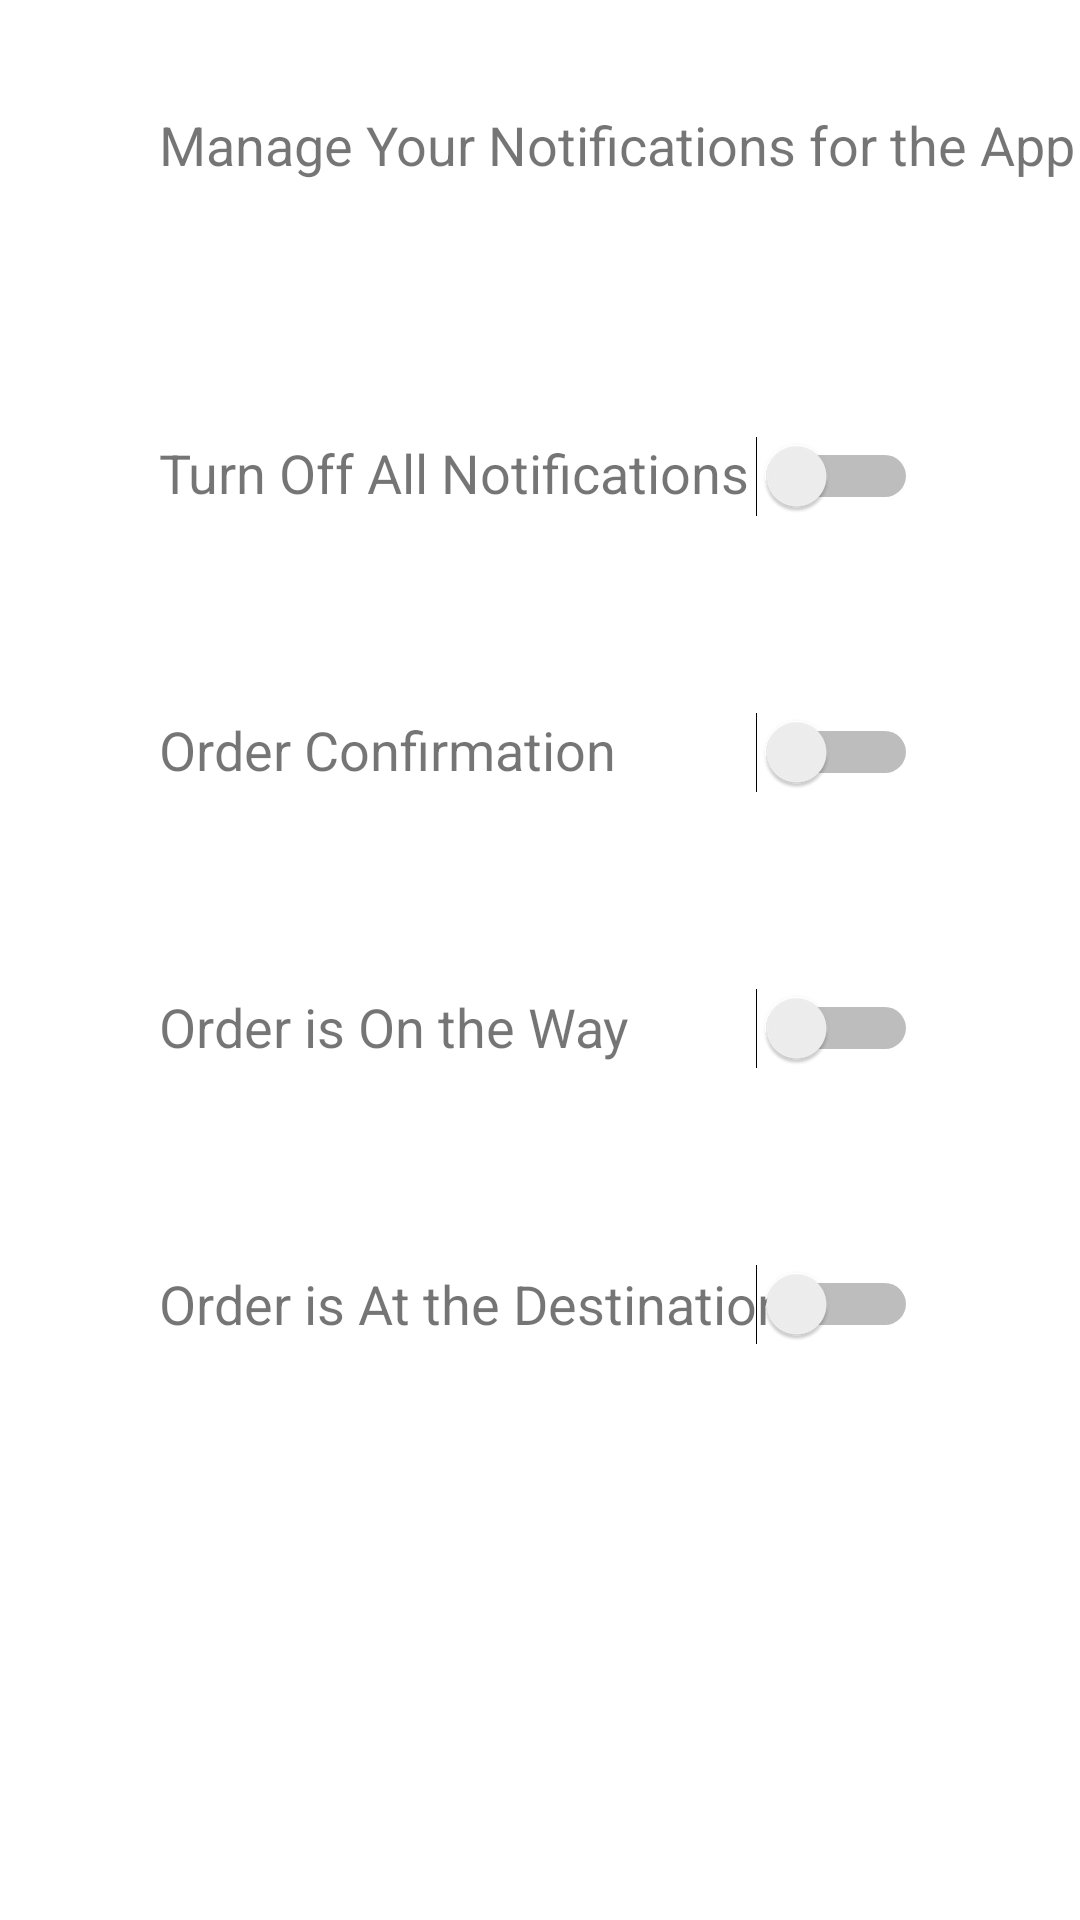

Android layout source for this screen:
<!-- AndroidManifest.xml: application theme AppTheme -->
<!-- res/layout/fragment_settings.xml -->
<?xml version="1.0" encoding="utf-8"?>
<androidx.constraintlayout.widget.ConstraintLayout xmlns:android="http://schemas.android.com/apk/res/android"
    xmlns:app="http://schemas.android.com/apk/res-auto"
    xmlns:tools="http://schemas.android.com/tools"
    android:layout_width="match_parent"
    android:layout_height="match_parent"
    android:background="#FFFFFF"
    android:backgroundTint="#FFFFFF"
    tools:context=".SettingsFragment" >

    <TextView
        android:id="@+id/header"
        android:layout_width="wrap_content"
        android:layout_height="wrap_content"
        android:layout_marginStart="53dp"
        android:layout_marginTop="36dp"
        android:text="Manage Your Notifications for the App"
        android:textSize="18sp"
        app:layout_constraintStart_toStartOf="parent"
        app:layout_constraintTop_toTopOf="parent" />

    <TextView
        android:id="@+id/turnOffPrompt"
        android:layout_width="wrap_content"
        android:layout_height="wrap_content"
        android:layout_marginStart="53dp"
        android:layout_marginTop="85dp"
        android:text="Turn Off All Notifications"
        android:textSize="18sp"
        app:layout_constraintStart_toStartOf="parent"
        app:layout_constraintTop_toBottomOf="@+id/header" />

    <TextView
        android:id="@+id/confirmPrompt"
        android:layout_width="wrap_content"
        android:layout_height="wrap_content"
        android:layout_marginStart="53dp"
        android:layout_marginTop="68dp"
        android:text="Order Confirmation"
        android:textSize="18sp"
        app:layout_constraintStart_toStartOf="parent"
        app:layout_constraintTop_toBottomOf="@+id/turnOffPrompt" />

    <TextView
        android:id="@+id/leavingPrompt"
        android:layout_width="wrap_content"
        android:layout_height="wrap_content"
        android:layout_marginStart="53dp"
        android:layout_marginTop="68dp"
        android:text="Order is On the Way"
        android:textSize="18sp"
        app:layout_constraintStart_toStartOf="parent"
        app:layout_constraintTop_toBottomOf="@+id/confirmPrompt" />

    <TextView
        android:id="@+id/arrivePrompt"
        android:layout_width="wrap_content"
        android:layout_height="wrap_content"
        android:layout_marginStart="53dp"
        android:layout_marginTop="68dp"
        android:text="Order is At the Destination"
        android:textSize="18sp"
        app:layout_constraintStart_toStartOf="parent"
        app:layout_constraintTop_toBottomOf="@+id/leavingPrompt" />

    <Switch
        android:id="@+id/confirm"
        android:layout_width="wrap_content"
        android:layout_height="wrap_content"
        android:layout_marginTop="65dp"
        android:layout_marginEnd="54dp"
        app:layout_constraintEnd_toEndOf="parent"
        app:layout_constraintTop_toBottomOf="@+id/turnOff" />

    <Switch
        android:id="@+id/turnOff"
        android:layout_width="wrap_content"
        android:layout_height="wrap_content"
        android:layout_marginTop="85dp"
        android:layout_marginEnd="54dp"
        app:layout_constraintEnd_toEndOf="parent"
        app:layout_constraintTop_toBottomOf="@+id/header" />

    <Switch
        android:id="@+id/leaving"
        android:layout_width="wrap_content"
        android:layout_height="wrap_content"
        android:layout_marginTop="65dp"
        android:layout_marginEnd="54dp"
        app:layout_constraintEnd_toEndOf="parent"
        app:layout_constraintTop_toBottomOf="@+id/confirm" />

    <Switch
        android:id="@+id/arrive"
        android:layout_width="wrap_content"
        android:layout_height="wrap_content"
        android:layout_marginTop="65dp"
        android:layout_marginEnd="54dp"
        app:layout_constraintEnd_toEndOf="parent"
        app:layout_constraintTop_toBottomOf="@+id/leaving" />

</androidx.constraintlayout.widget.ConstraintLayout>
<!-- resources referenced by this layout -->
<resources>
  <style name="AppTheme" parent="Theme.AppCompat.DayNight.NoActionBar">
          
          <item name="colorPrimary">@color/colorPrimary</item>
          <item name="colorPrimaryDark">@color/colorPrimaryDark</item>
          <item name="colorAccent">@color/colorAccent</item>
          <item name="android:windowLightStatusBar" tools:targetApi="m">true</item>
          <item name="android:statusBarColor">@color/white</item>
      </style>
  <color name="colorPrimary">#2F80ED</color>
  <color name="colorPrimaryDark">#1B67D8</color>
  <color name="colorAccent">#1B67D8</color>
  <color name="white">#FFFF</color>
</resources>
